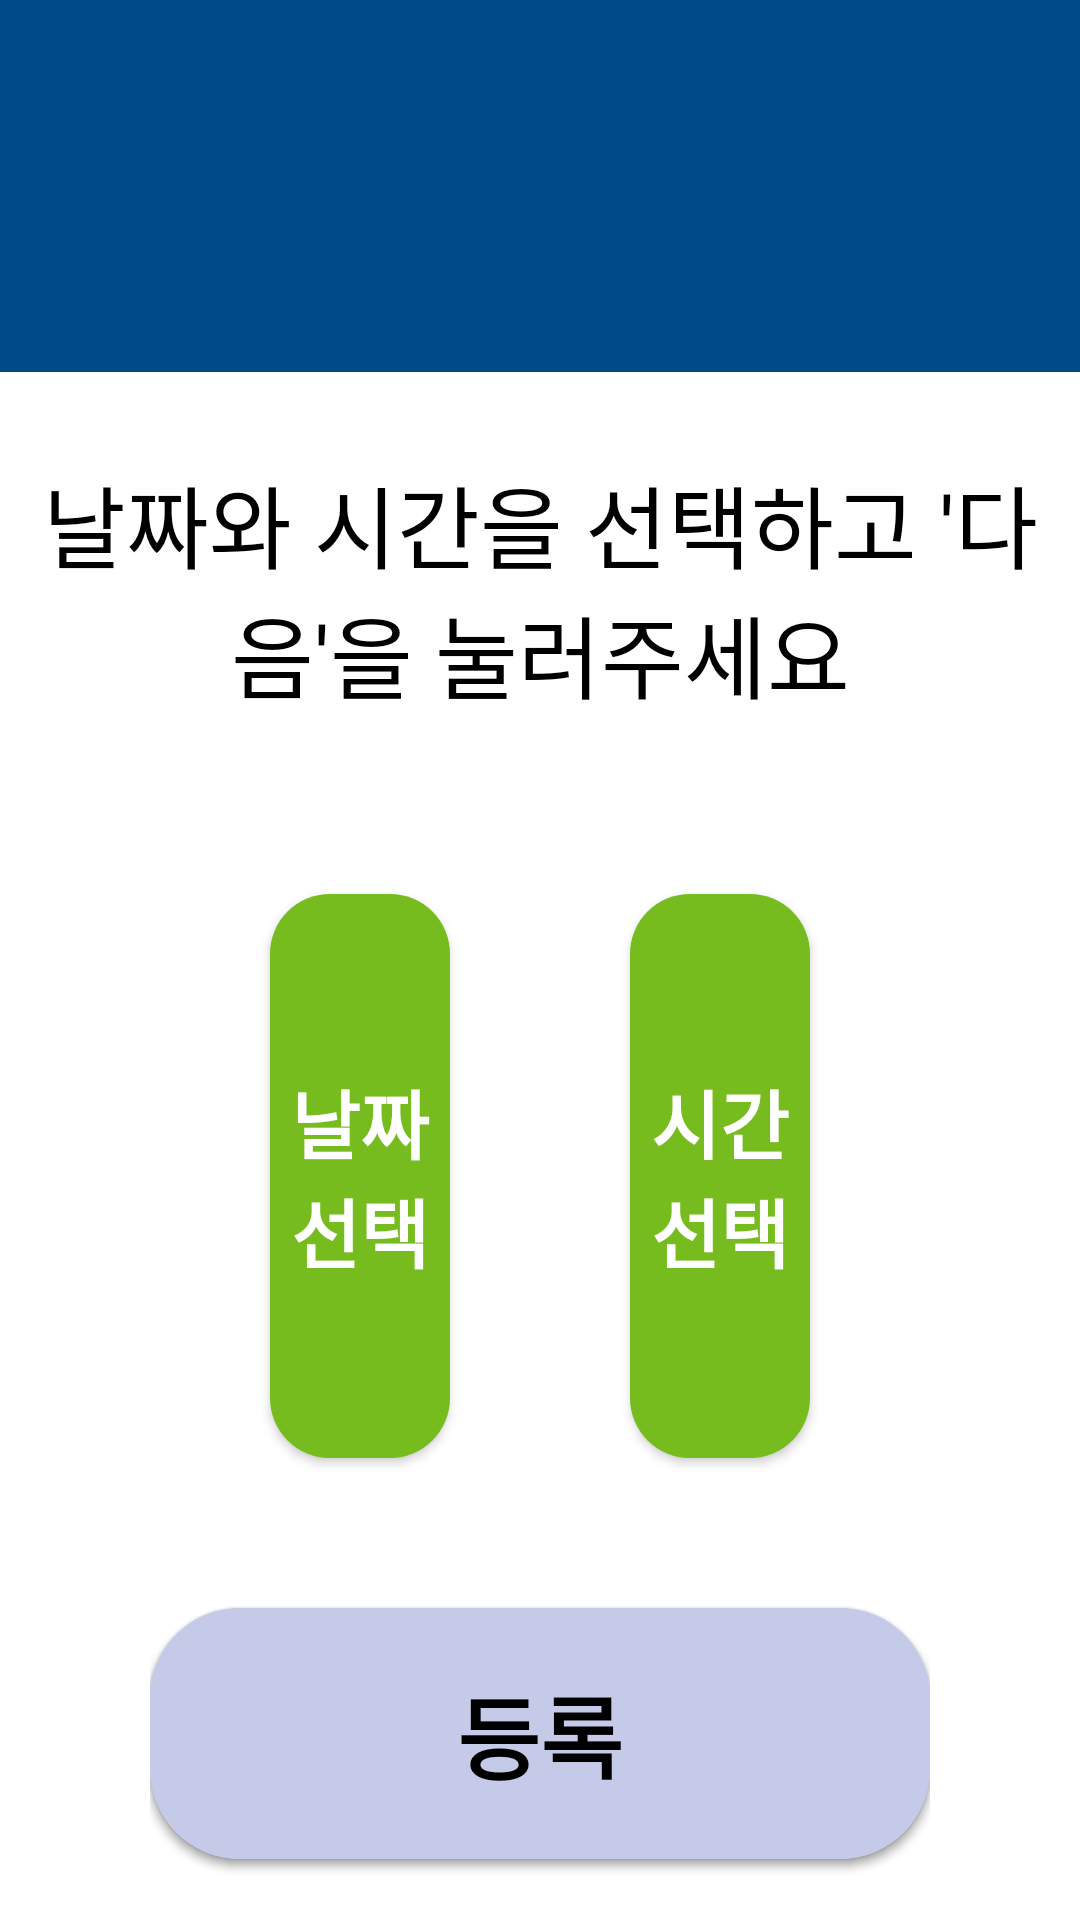

Layout XML and referenced resources for this Android screen:
<!-- AndroidManifest.xml: application theme AppTheme -->
<!-- res/layout/activity_tima_date.xml -->
<?xml version="1.0" encoding="utf-8"?>
<LinearLayout xmlns:android="http://schemas.android.com/apk/res/android"
    android:orientation="vertical"
    android:weightSum="10"
    android:background="@color/Back"
    android:layout_width="match_parent" android:layout_height="match_parent">
    <ImageView
        style="@style/titleBanner"
        android:src="@drawable/logo_white"/>

    <TextView
        android:layout_weight="2"
        android:id="@+id/tv"
        android:text="날짜와 시간을 선택하고 '다음'을 눌러주세요"
        style="@style/Content"
        android:gravity="center"
        android:layout_gravity="center_horizontal"
        android:layout_width="wrap_content"
        android:layout_height="0sp" />

    <LinearLayout
        android:layout_weight="4"
        android:orientation="horizontal"
        android:weightSum="4"
        android:layout_width="match_parent"
        android:layout_height="0dp">

            <TextView
                android:layout_weight="1"
                android:layout_width="0sp"
                android:layout_height="match_parent" />
           <Button
               android:id="@+id/bt_date"
               android:layout_margin="30sp"
               android:layout_weight="1"
               android:layout_height="match_parent"
               android:layout_width="0sp"
               android:background="@drawable/button"
               android:layout_gravity="center"
               style="@style/Menu"
               android:text="날짜 선택" />

            <Button
                android:id="@+id/bt_time"
                android:layout_margin="30sp"
                android:layout_weight="1"
                android:layout_height="match_parent"
                android:layout_width="0sp"
                style="@style/Menu"
                android:background="@drawable/button"
                android:layout_gravity="center"
                android:text="시간 선택" />

        <TextView
            android:layout_weight="1"
            android:layout_width="0sp"
            android:layout_height="match_parent" />
    </LinearLayout>

    <RelativeLayout
        style="@style/linearViewBot">
        <Button
            android:id="@+id/Bnt_prev"
            style="@style/buttonPrev"
            android:text="이전"/>

        <Button
            android:id="@+id/Bnt_next"
            style="@style/buttonNext"
            android:text="등록"/>

    </RelativeLayout>

</LinearLayout>
<!-- resources referenced by this layout -->
<resources>
  <color name="Back">#FFFFFF</color>
  <style name="Content">
          <item name="android:textColor">@color/Black</item>
          <item name="android:gravity">center_horizontal</item>
          <item name="android:textSize">30sp</item>
          <item name="android:layout_margin">10sp</item>
      </style>
  <style name="Menu">
          <item name="android:gravity">center</item>
          <item name="android:layout_marginTop">15sp</item>
          <item name="android:layout_height">0dp</item>
          <item name="android:layout_width">150sp</item>
          <item name="android:textSize">25sp</item>
          <item name="android:textColor">@color/White</item>
          <item name="android:background">@color/Green</item>
          <item name="android:textStyle">bold</item>
      </style>
  <style name="buttonNext" parent="@style/buttonDef">
          <item name="android:layout_alignParentRight">true</item>
          <item name="android:onClick">onNextClick</item>
      </style>
  <style name="buttonPrev" parent="@style/buttonDef">
          <item name="android:layout_alignParentLeft">true</item>
          <item name="android:onClick">onPrevClick</item>
      </style>
  <style name="linearViewBot" parent="@style/layoutHoriz">
          <item name="android:layout_weight">2</item>
          <item name="android:gravity">center_vertical</item>
          <item name="android:layout_marginLeft">50dp</item>
          <item name="android:layout_marginRight">50dp</item>
      </style>
  <style name="titleBanner" parent="@style/mainObj">
          <item name="android:layout_weight">2</item>
          <item name="android:padding">10dp</item>
          <item name="android:background">#004B87</item>
      </style>
  <style name="AppTheme" parent="Theme.AppCompat.Light.NoActionBar">
          
          <item name="colorPrimary">@color/colorPrimary</item>
          <item name="colorPrimaryDark">@color/colorPrimaryDark</item>
          <item name="colorAccent">@color/colorAccent</item>
      </style>
  <color name="Green">#77bc1f</color>
  <color name="Black">#000000</color>
  <color name="White">#FFFFFF</color>
  <style name="buttonDef">
          <item name="android:layout_height">wrap_content</item>
          <item name="android:layout_width">wrap_content</item>
          <item name="android:padding">20dp</item>
          <item name="android:textStyle">bold</item>
          <item name="android:textSize">30sp</item>
          <item name="android:textColor">#000000</item>
          <item name="android:background">@drawable/capsule</item>
      </style>
  <style name="layoutHoriz" parent="@style/mainObj">
          <item name="android:orientation">horizontal</item>
          <item name="android:gravity">center</item>
      </style>
  <style name="mainObj">
          <item name="android:layout_height">0px</item>
          <item name="android:layout_width">match_parent</item>
      </style>
  <color name="colorPrimary">#3F51B5</color>
  <color name="colorPrimaryDark">#303F9F</color>
  <color name="colorAccent">#FF4081</color>
  <!-- drawable capsule (drawable) -->
  <?xml version="1.0" encoding="utf-8"?>
  <shape xmlns:android="http://schemas.android.com/apk/res/android"
      android:shape="rectangle" >
  
      <corners
          android:bottomLeftRadius="30dp"
          android:bottomRightRadius="30dp"
          android:radius="60dp"
          android:topLeftRadius="30dp"
          android:topRightRadius="30dp" />
  
      <solid android:color="#c5cae9" />
  
      <padding
          android:bottom="0dp"
          android:left="0dp"
          android:right="0dp"
          android:top="0dp" />
  
      <size
          android:height="60dp"
          android:width="270dp" />
  
  </shape>
</resources>
